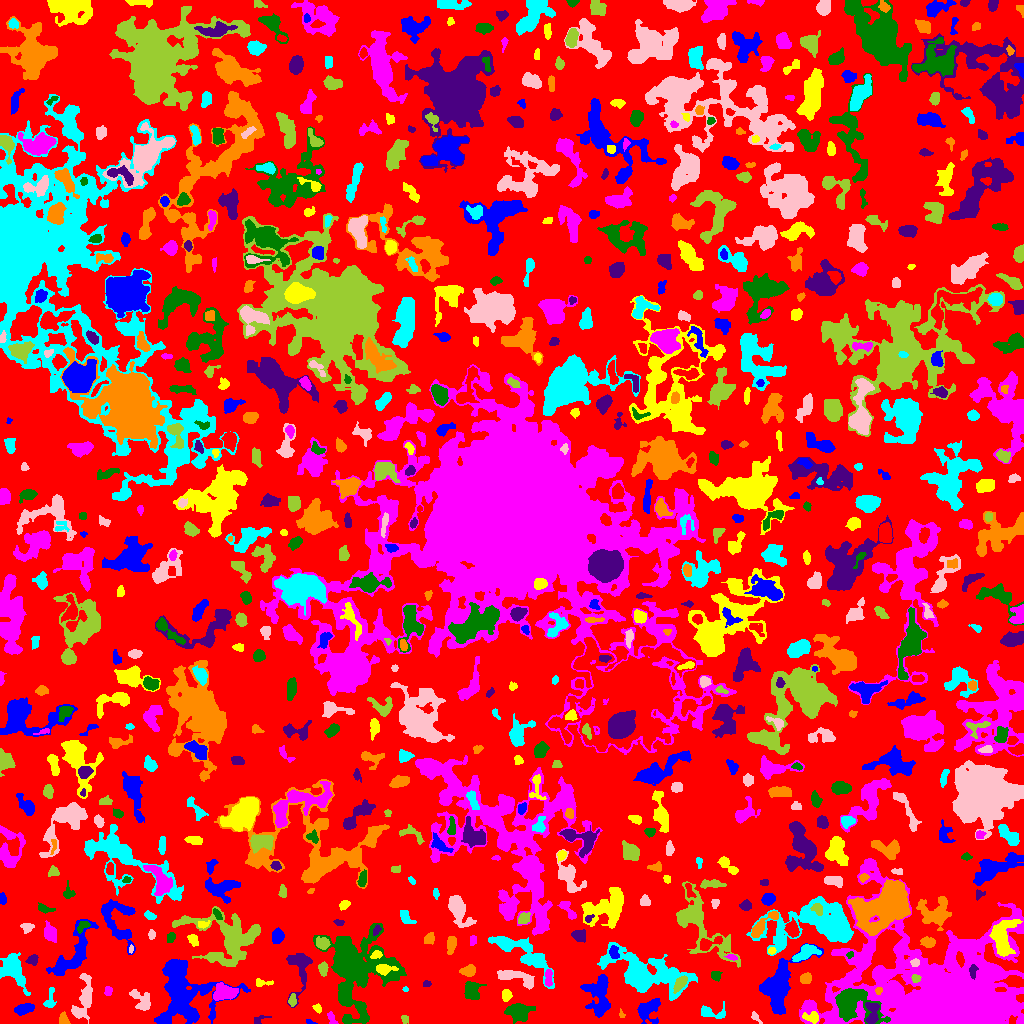

Data behind this chart, as committed beside it:
ID, X, Y, A, B, theta, total_flux, mu_max, mu_median, mu_mean, R_fwhm, R_e, R10, R90, x_start, x_end, y_start, y_end, area, greylevel
0, 518.3, 499.2, 305.7, 291.3, 1.061, 923905, 11.0, 1.0, 1.399, 32.44, 209.8, 77.92, 348, 0, 1023, 0, 1023, 660469, 1.399
1, 309.7, 1.528, 2.428, 1.09, -0.334, 72.0, 3.0, 2.0, 1.846, 2.706, 1.871, 0.7979, 2.985, 306, 317, 0, 4, 39, 5.846
2, 812, 5.836, 3.951, 2.546, -0.2013, 383.0, 7.0, 2.0, 2.641, 3.29, 3.613, 1.382, 5.781, 802, 818, 0, 12, 145, 7.641
3, 830.9, 1.798, 1.728, 1.341, -0.619, 109.0, 6.0, 3.0, 2.946, 2.646, 1.871, 0.5642, 2.932, 828, 834, 0, 5, 37, 10.95
4, 850.9, 21.88, 9.881, 7.218, -0.3382, 6250, 27.0, 4.0, 7.007, 6.864, 7.59, 2.877, 13.46, 835, 890, 0, 35, 892, 15.01
5, 259.3, 4.027, 4.52, 1.724, 0.4107, 110.0, 4.0, 1.0, 1.358, 2.821, 2.585, 0.7979, 4.406, 254, 271, 0, 8, 81, 4.358
6, 621.2, 9.349, 2.292, 1.167, -1.276, 86.0, 5.0, 2.0, 2.15, 2.185, 1.871, 0.5642, 3.038, 619, 625, 6, 15, 40, 7.15
7, 711.8, 10.91, 7.818, 3.04, -0.1081, 416.0, 5.0, 2.0, 1.981, 4.406, 4.222, 1.596, 7.024, 701, 725, 5, 22, 210, 6.981
8, 755.2, 6.481, 3.061, 1.269, -0.8814, 104.0, 5.0, 1.0, 1.465, 2.111, 2.185, 0.7979, 3.827, 751, 762, 0, 12, 71, 7.465
9, 404.5, 4.352, 2.104, 1.667, -1.47, 88.0, 4.0, 1.0, 1.443, 2.932, 2.111, 0.7979, 3.478, 401, 408, 0, 8, 61, 4.443
10, 1012, 3.354, 2.227, 1.792, 0.9064, 178.0, 6.0, 3.0, 2.967, 3.432, 2.459, 0.7979, 3.827, 1009, 1017, 0, 8, 60, 15.97
11, 23.36, 14.32, 4.799, 2.196, 0.3257, 461.0, 6.0, 2.0, 2.439, 5.078, 3.989, 1.493, 6.358, 14, 34, 8, 20, 189, 5.439
12, 317.6, 15.44, 2.4, 1.593, -0.7854, 82.0, 3.0, 1.0, 1.242, 2.764, 2.326, 0.7979, 3.742, 312, 321, 10, 20, 66, 4.242
13, 331.7, 4.39, 3.688, 1.803, -1.153, 164.0, 4.0, 2.0, 1.885, 3.989, 2.706, 1.128, 4.478, 327, 338, 0, 12, 87, 5.885
14, 517.8, 12.13, 5.585, 3.794, -0.01739, 1899, 14.0, 3.0, 4.958, 5.863, 5.262, 2.111, 9.39, 504, 535, 0, 20, 383, 7.958
15, 871.7, 9.788, 6.535, 3.211, 1.525, 524.0, 6.0, 2.0, 2.278, 5.109, 4.583, 1.693, 7.269, 865, 879, 0, 21, 230, 14.28
16, 63.36, 3.93, 3.014, 2.036, -1.355, 215.0, 4.0, 2.0, 2.108, 4.618, 2.985, 1.262, 4.618, 59, 70, 0, 12, 102, 5.108
17, 50.01, 23.57, 6.126, 2.43, 1.407, 267.0, 4.0, 2.0, 1.867, 4.82, 3.568, 1.382, 6.05, 43, 56, 16, 36, 143, 6.867
18, 142.7, 22.21, 6.426, 3.6, -0.8902, 459.0, 5.0, 1.0, 1.7, 4.406, 4.442, 1.693, 7.674, 129, 150, 13, 34, 270, 4.7
19, 292.3, 23.03, 2.892, 1.792, 1.519, 197.0, 4.0, 2.0, 2.239, 4.334, 2.932, 1.128, 4.514, 288, 296, 17, 30, 88, 6.239
20, 431.2, 6.46, 7.258, 4.469, -0.2513, 2282, 13.0, 3.0, 4.38, 6.77, 6.103, 2.459, 10.03, 416, 459, 0, 23, 521, 7.38
21, 647.8, 13.68, 6.333, 5.021, 0.8172, 1527, 9.0, 4.0, 4.207, 7.024, 5.944, 2.394, 9.373, 637, 660, 0, 25, 363, 7.207
22, 506.4, 28.39, 2.76, 2.239, 1.434, 270.0, 5.0, 2.0, 2.477, 3.909, 3.141, 1.262, 4.951, 502, 512, 22, 34, 109, 6.477
23, 108.1, 32.64, 2.378, 1.884, 1.526, 110.0, 3.0, 2.0, 1.549, 3.478, 2.706, 0.9772, 4.107, 104, 112, 28, 37, 71, 4.549
24, 470.9, 32.73, 4.217, 3.506, 1.544, 1016, 11.0, 3.0, 3.82, 5.046, 4.583, 1.784, 7.399, 464, 486, 24, 42, 266, 6.82
25, 299.2, 55.3, 13.6, 5.613, 1.532, 1366, 6.0, 3.0, 2.9, 8.921, 7.159, 2.764, 11.16, 286, 312, 16, 70, 471, 4.9
26, 878.4, 32.71, 2.02, 1.432, 1.264, 116.0, 6.0, 2.0, 2.275, 2.585, 2.034, 0.7979, 3.241, 875, 882, 29, 36, 51, 12.27
27, 405.2, 34.17, 1.436, 1.336, 0.0, 64.0, 3.0, 2.0, 2.133, 2.764, 1.784, 0.7979, 2.646, 402, 408, 32, 37, 30, 6.133
28, 84.14, 24.55, 12.25, 4.012, 1.372, 1508, 9.0, 3.0, 3.065, 4.983, 6.91, 2.523, 11.08, 71, 92, 0, 50, 492, 6.065
29, 680.6, 40.22, 4.594, 2.154, 0.919, 661.0, 8.0, 4.0, 4.106, 5.441, 4.029, 1.596, 6.18, 673, 687, 30, 48, 161, 13.11
30, 701.3, 31.19, 3.163, 2.12, -0.8247, 257.0, 5.0, 2.0, 2.315, 3.909, 3.338, 1.262, 5.14, 695, 707, 25, 36, 111, 7.315
31, 598.9, 28.6, 11.12, 5.784, 1.569, 2506, 12.0, 3.0, 3.814, 6.05, 8.038, 2.877, 12.73, 580, 610, 6, 49, 657, 7.814
32, 261.2, 40.12, 4.749, 1.718, 0.00914, 120.0, 4.0, 1.0, 1.224, 3.038, 2.764, 0.7979, 4.618, 256, 273, 37, 45, 98, 4.224
33, 223.6, 31.14, 5.87, 3.888, 0.03395, 1486, 10.0, 4.0, 4.53, 7.047, 5.917, 2.257, 9.08, 213, 238, 23, 41, 328, 7.53
34, 344.4, 32.01, 5.089, 2.479, 1.469, 606.0, 7.0, 3.0, 3.076, 4.918, 4.37, 1.693, 6.817, 340, 350, 21, 41, 197, 9.076
35, 426.4, 39.26, 1.97, 1.413, 0.1512, 103.0, 6.0, 2.0, 2.02, 1.954, 1.954, 0.5642, 3.29, 423, 431, 37, 43, 51, 5.02
36, 805.2, 44.89, 2.825, 2.287, 0.4756, 295.0, 6.0, 2.0, 2.5, 4.107, 3.192, 1.262, 5.109, 800, 811, 40, 51, 118, 6.5
37, 13.5, 54.11, 9.154, 5.042, -1.112, 1712, 7.0, 3.0, 2.998, 8.019, 7.269, 2.932, 11.37, 0, 30, 28, 71, 571, 5.998
38, 518.4, 45.28, 11.95, 3.136, -0.329, 940.0, 9.0, 2.0, 2.59, 3.432, 5.499, 1.871, 9.062, 497, 534, 34, 53, 363, 5.59
39, 915.6, 44.97, 2.288, 1.928, -0.1862, 298.0, 7.0, 4.0, 4.197, 3.742, 2.706, 1.128, 4.107, 911, 921, 41, 49, 71, 12.2
40, 1014, 41.9, 5.282, 2.716, -0.1189, 1090, 9.0, 5.0, 4.932, 6.358, 4.72, 1.954, 7.114, 994, 1023, 36, 48, 221, 12.93
41, 182.9, 30.3, 17.48, 14.67, -1.104, 7828, 11.0, 3.0, 3.828, 12.44, 13.6, 5.171, 22.23, 154, 250, 0, 64, 2045, 5.828
42, 383.5, 54.34, 4.237, 2.246, 0.009952, 631.0, 11.0, 3.0, 3.801, 3.613, 3.523, 1.382, 6.077, 376, 398, 48, 59, 166, 11.8
43, 548.4, 45.46, 4.619, 1.726, 1.565, 264.0, 4.0, 2.0, 2.218, 5.262, 3.523, 1.382, 5.232, 545, 552, 37, 54, 119, 7.218
44, 716, 47.66, 2.607, 2.411, -0.63, 259.0, 5.0, 3.0, 2.785, 4.029, 3.141, 1.262, 4.82, 711, 722, 42, 52, 93, 5.785
45, 972.9, 52.9, 3.252, 1.868, 1.484, 245.0, 6.0, 2.0, 2.579, 3.827, 3.038, 1.128, 4.72, 969, 978, 44, 59, 95, 14.58
46, 468.3, 52.65, 3.542, 2.517, 0.2144, 434.0, 6.0, 3.0, 2.818, 5.109, 3.742, 1.493, 5.89, 459, 475, 47, 59, 154, 6.818
47, 644.1, 49.16, 18.64, 8.224, -0.285, 11998, 31.0, 4.0, 6.496, 7.919, 10.23, 3.613, 20.22, 597, 697, 23, 81, 1847, 9.496
48, 915.1, 60.53, 2.121, 1.945, 1.071, 117.0, 4.0, 2.0, 1.721, 3.432, 2.459, 0.9772, 3.949, 910, 919, 57, 65, 68, 8.721
49, 323.3, 54.49, 3.058, 2.147, -1.514, 219.0, 4.0, 2.0, 1.888, 4.72, 3.241, 1.262, 5.14, 318, 328, 47, 62, 116, 5.888
50, 571.7, 59.47, 5.457, 3.043, -0.5285, 837.0, 9.0, 2.0, 2.753, 4.687, 4.72, 1.871, 7.756, 562, 583, 49, 69, 304, 5.753
51, 778.1, 36.14, 13.56, 6.55, 1.197, 5495, 13.0, 4.0, 5.116, 10.85, 9.236, 3.742, 14.81, 759, 823, 9, 80, 1074, 9.116
52, 376.1, 68.64, 2.921, 1.834, 0.396, 268.0, 6.0, 3.0, 3.229, 4.222, 2.877, 1.128, 4.478, 370, 382, 65, 73, 83, 11.23
53, 732, 66.55, 2.285, 1.22, -0.3639, 112.0, 5.0, 2.0, 1.867, 2.646, 2.111, 0.7979, 3.241, 724, 737, 63, 69, 60, 8.867
54, 850.1, 69.0, 2.111, 1.394, 0.6447, 87.0, 5.0, 2.0, 1.891, 1.871, 1.954, 0.5642, 3.29, 846, 853, 65, 72, 46, 8.891
55, 32.74, 63.77, 2.623, 2.349, 0.5653, 281.0, 6.0, 2.0, 2.676, 3.989, 2.985, 1.128, 4.787, 25, 38, 58, 69, 105, 6.676
56, 451.2, 79.15, 4.601, 2.153, 1.406, 487.0, 6.0, 3.0, 3.142, 5.698, 4.068, 1.596, 6.18, 447, 456, 69, 87, 155, 5.142
57, 805.1, 70.34, 6.507, 2.985, 0.4743, 1384, 12.0, 4.0, 4.925, 5.89, 5.171, 1.954, 8.176, 792, 821, 62, 79, 281, 9.925
58, 131.1, 74.49, 2.144, 1.078, 1.504, 96.0, 5.0, 3.0, 2.595, 2.459, 1.954, 0.5642, 2.985, 129, 133, 70, 79, 37, 9.595
59, 698.5, 100.1, 22.01, 8.805, -0.9223, 5862, 15.0, 4.0, 4.69, 7.979, 10.63, 3.785, 17.97, 676, 740, 56, 142, 1250, 6.69
... 717 more rows
